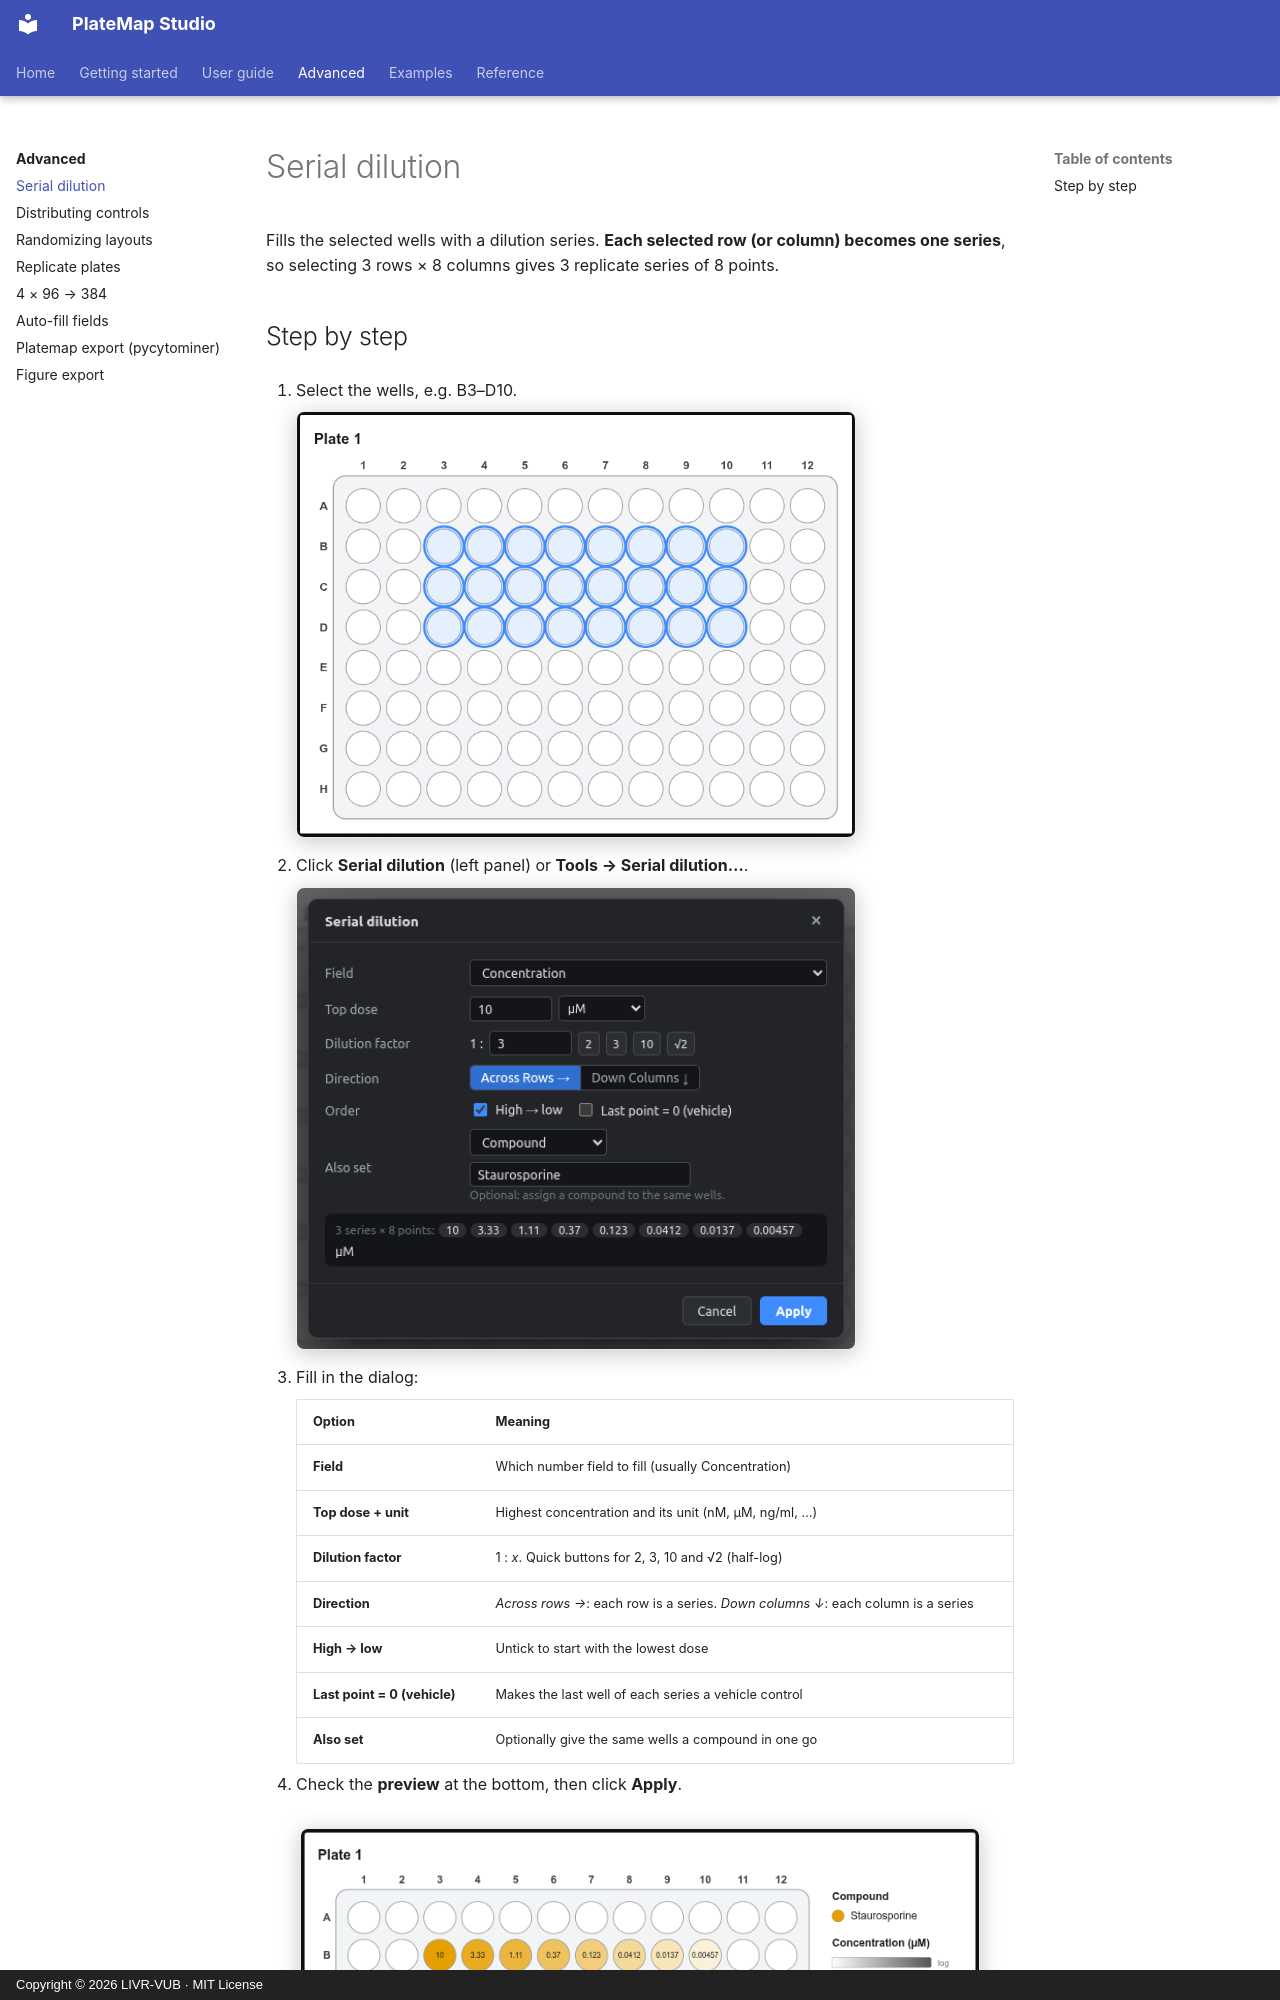

repository: LIVR-VUB/Platemap-studio · page: advanced/serial-dilution/index.html · generator: mkdocs · copyright: Copyright © 2026 LIVR-VUB · MIT License

# Serial dilution

Fills the selected wells with a dilution series. **Each selected row (or column) becomes one series**, so selecting 3 rows × 8 columns gives 3 replicate series of 8 points.

## Step by step

1. Select the wells, e.g. B3–D10.

    ![Selection](../assets/screens/dilution-selection.png){ .shot width="560" }

2. Click **Serial dilution** (left panel) or **Tools → Serial dilution…**.

    ![Dialog](../assets/screens/dilution-dialog.png){ .shot width="560" }

3. Fill in the dialog:

    | Option | Meaning |
    |---|---|
    | **Field** | Which number field to fill (usually Concentration) |
    | **Top dose + unit** | Highest concentration and its unit (nM, µM, ng/ml, …) |
    | **Dilution factor** | 1 : *x*. Quick buttons for 2, 3, 10 and √2 (half-log) |
    | **Direction** | *Across rows →*: each row is a series. *Down columns ↓*: each column is a series |
    | **High → low** | Untick to start with the lowest dose |
    | **Last point = 0 (vehicle)** | Makes the last well of each series a vehicle control |
    | **Also set** | Optionally give the same wells a compound in one go |

4. Check the **preview** at the bottom, then click **Apply**.
